Labelled photos from "data", an image-classification folder in yogay2021/ChineseChess-Project. The possible labels are: cannon, car, elephant, general, horse, marshal, minister, scholar, solider.

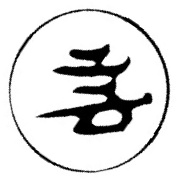
Label: marshal

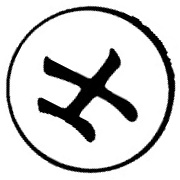
Label: scholar

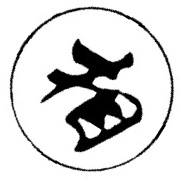
Label: minister

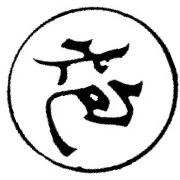
Label: cannon

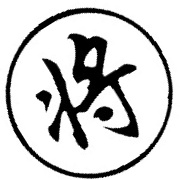
Label: general

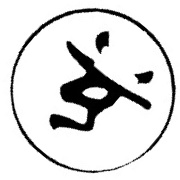
Label: solider
